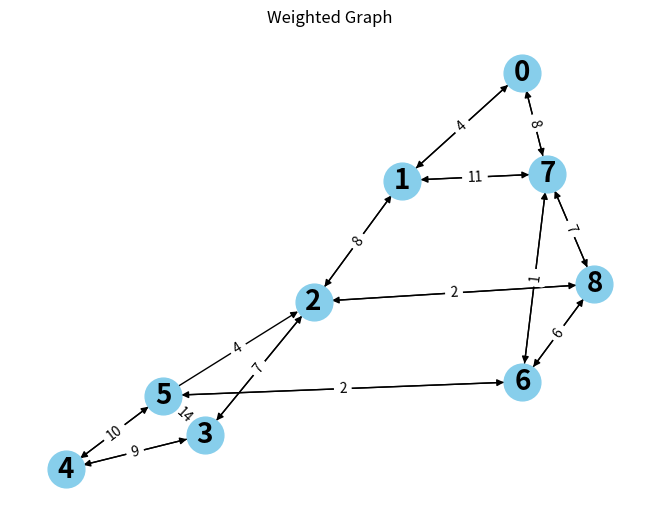

Write Python code to recreate this figure.
import heapq
import networkx as nx
import matplotlib.pyplot as plt

def dijkstra_with_heap(graph, start):
    # Ініціалізація відстаней та множини невідвіданих вершин
    distances = {vertex: float('infinity') for vertex in graph}
    distances[start] = 0
    unvisited = [(0, start)]  # Бінарна купа для оптимізації вибору вершин

    while unvisited:
        # Знаходження вершини з найменшою відстанню серед невідвіданих
        current_distance, current_vertex = heapq.heappop(unvisited)

        # Якщо поточна відстань є нескінченністю, то ми завершили роботу
        if current_distance > distances[current_vertex]:
            continue

        for neighbor, weight in graph[current_vertex].items():
            distance = current_distance + weight

            # Якщо нова відстань коротша, то оновлюємо найкоротший шлях
            if distance < distances[neighbor]:
                distances[neighbor] = distance
                heapq.heappush(unvisited, (distance, neighbor))

    return distances

def visualize_graph(graph):
    G = nx.DiGraph()

    for vertex, edges in graph.items():
        for neighbor, weight in edges.items():
            G.add_edge(vertex, neighbor, weight=weight)

    # Візуалізація графа
    pos = nx.spring_layout(G)
    nx.draw(G, pos, with_labels=True, node_size=700, node_color="skyblue", font_size=20, font_weight="bold", arrows=True)
    labels = nx.get_edge_attributes(G, 'weight')
    nx.draw_networkx_edge_labels(G, pos, edge_labels=labels)
    plt.title("Weighted Graph")
    plt.show()

def main():
    # Створення графа
    graph = {
        0: {1: 4, 7: 8},
        1: {0: 4, 2: 8, 7: 11},
        2: {1: 8, 3: 7, 8: 2},
        3: {2: 7, 4: 9, 5: 14},
        4: {3: 9, 5: 10},
        5: {2: 4, 3: 14, 4: 10, 6: 2},
        6: {5: 2, 7: 1, 8: 6},
        7: {0: 8, 1: 11, 6: 1, 8: 7},
        8: {2: 2, 6: 6, 7: 7}
    }

    # Візуалізація графа
    visualize_graph(graph)

    # Використання алгоритму Дейкстри та обчислення найкоротших шляхів
    start_vertex = 0
    shortest_paths = dijkstra_with_heap(graph, start_vertex)

    # Виведення результатів
    print(f"Найкоротші шляхи з вершини {start_vertex}:", shortest_paths)

if __name__ == "__main__":
    main()
